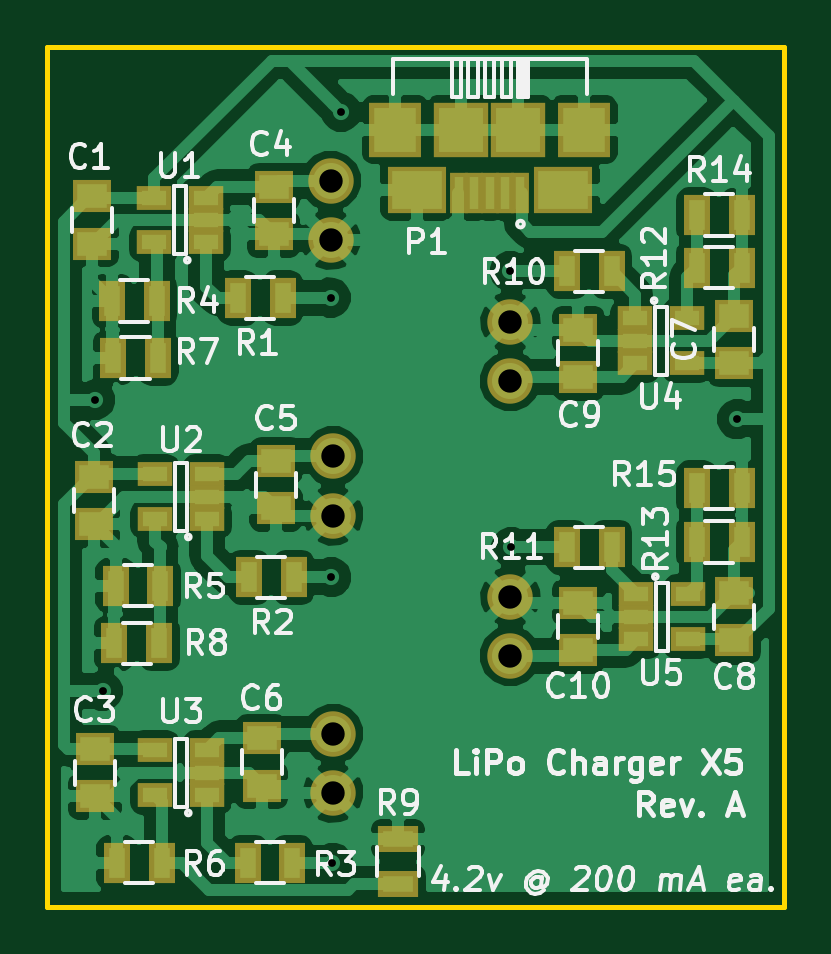
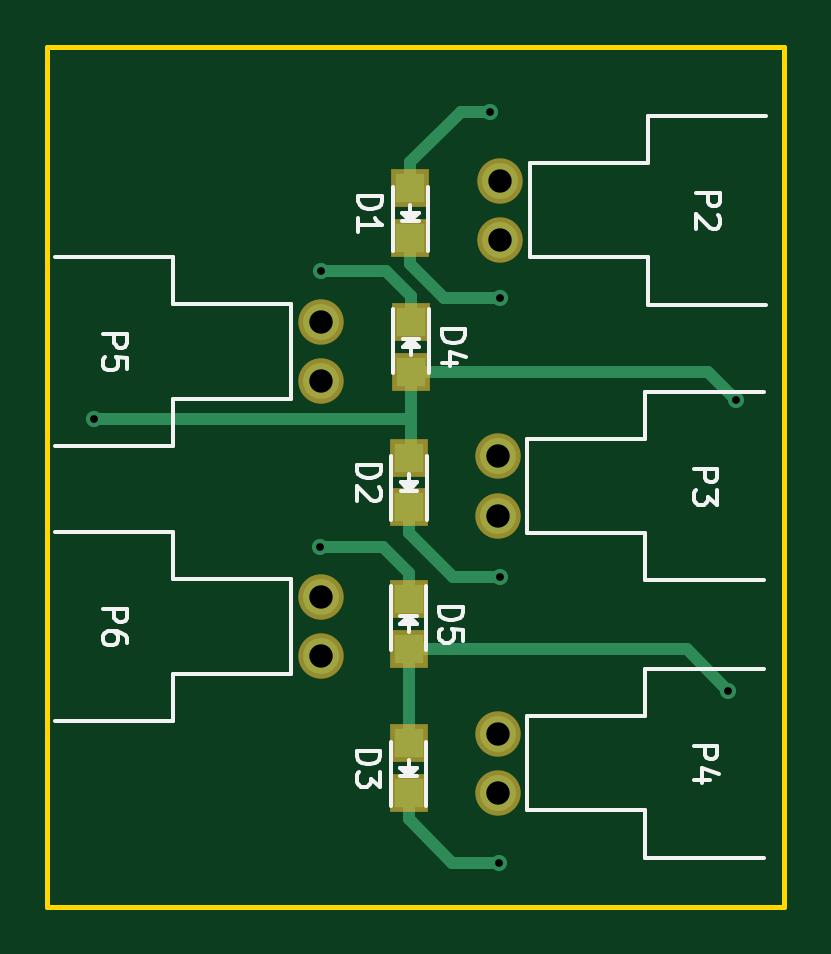
Circuit board: 8 layer files. Board 31.2 x 36.4 mm.
- bottom_copper: LipoChargerX5-B.Cu.gbl (2557 bytes)
- bottom_mask: LipoChargerX5-B.Mask.gbs (844 bytes)
- bottom_silk: LipoChargerX5-B.SilkS.gbo (10772 bytes)
- outline: LipoChargerX5-Edge.Cuts.gm1 (541 bytes)
- top_copper: LipoChargerX5-F.Cu.gtl (88112 bytes)
- top_mask: LipoChargerX5-F.Mask.gts (2988 bytes)
- top_silk: LipoChargerX5-F.SilkS.gto (37211 bytes)
- drill: LipoChargerX5.drl (449 bytes)

=== bottom_copper: LipoChargerX5-B.Cu.gbl ===
G04 #@! TF.FileFunction,Copper,L2,Bot,Signal*
%FSLAX46Y46*%
G04 Gerber Fmt 4.6, Leading zero omitted, Abs format (unit mm)*
G04 Created by KiCad (PCBNEW 4.0.1-stable) date 3/12/2016 12:27:59 PM*
%MOMM*%
G01*
G04 APERTURE LIST*
%ADD10C,0.100000*%
%ADD11R,1.198880X1.198880*%
%ADD12C,1.524000*%
%ADD13C,0.685800*%
%ADD14C,0.508000*%
G04 APERTURE END LIST*
D10*
D11*
X106553000Y-93413580D03*
X106553000Y-95511620D03*
X106603800Y-104818180D03*
X106603800Y-106916220D03*
X106629200Y-116908580D03*
X106629200Y-119006620D03*
X106527600Y-101175820D03*
X106527600Y-99077780D03*
X106629200Y-112910620D03*
X106629200Y-110812580D03*
D12*
X102743000Y-93091000D03*
X102743000Y-95591000D03*
X102852800Y-104769600D03*
X102852800Y-107269600D03*
X102852800Y-116504400D03*
X102852800Y-119004400D03*
X110354800Y-101580000D03*
X110354800Y-99080000D03*
X110354800Y-113213200D03*
X110354800Y-110713200D03*
D13*
X119951500Y-103187500D03*
X93091000Y-114681000D03*
X92773500Y-102362000D03*
X103187500Y-90170000D03*
X102743000Y-98044000D03*
X102768400Y-109880400D03*
X102819200Y-121970800D03*
X110337600Y-96926400D03*
X110388400Y-108610400D03*
D14*
X106527600Y-103187500D02*
X106527600Y-104741980D01*
X106527600Y-101175820D02*
X106527600Y-103187500D01*
X106527600Y-103187500D02*
X119951500Y-103187500D01*
X106527600Y-104741980D02*
X106603800Y-104818180D01*
X106629200Y-116908580D02*
X106629200Y-112910620D01*
X94861380Y-112910620D02*
X93091000Y-114681000D01*
X106629200Y-112910620D02*
X94861380Y-112910620D01*
X106527600Y-101175820D02*
X93959680Y-101175820D01*
X93959680Y-101175820D02*
X92773500Y-102362000D01*
X106553000Y-93413580D02*
X106553000Y-92306140D01*
X106553000Y-92306140D02*
X104416860Y-90170000D01*
X104416860Y-90170000D02*
X103187500Y-90170000D01*
X106553000Y-95511620D02*
X106553000Y-96619060D01*
X106553000Y-96619060D02*
X105128060Y-98044000D01*
X105128060Y-98044000D02*
X103227933Y-98044000D01*
X103227933Y-98044000D02*
X102743000Y-98044000D01*
X102768400Y-109880400D02*
X104747060Y-109880400D01*
X104747060Y-109880400D02*
X106603800Y-108023660D01*
X106603800Y-108023660D02*
X106603800Y-106916220D01*
X102819200Y-121970800D02*
X104772460Y-121970800D01*
X106629200Y-120114060D02*
X106629200Y-119006620D01*
X104772460Y-121970800D02*
X106629200Y-120114060D01*
X110337600Y-96926400D02*
X107571540Y-96926400D01*
X107571540Y-96926400D02*
X106527600Y-97970340D01*
X106527600Y-97970340D02*
X106527600Y-99077780D01*
X110388400Y-108610400D02*
X107723940Y-108610400D01*
X107723940Y-108610400D02*
X106629200Y-109705140D01*
X106629200Y-109705140D02*
X106629200Y-110812580D01*
M02*

=== bottom_mask: LipoChargerX5-B.Mask.gbs ===
G04 #@! TF.FileFunction,Soldermask,Bot*
%FSLAX46Y46*%
G04 Gerber Fmt 4.6, Leading zero omitted, Abs format (unit mm)*
G04 Created by KiCad (PCBNEW 4.0.1-stable) date 3/12/2016 12:27:59 PM*
%MOMM*%
G01*
G04 APERTURE LIST*
%ADD10C,0.100000*%
%ADD11R,1.598880X1.598880*%
%ADD12C,1.924000*%
G04 APERTURE END LIST*
D10*
D11*
X106553000Y-93413580D03*
X106553000Y-95511620D03*
X106603800Y-104818180D03*
X106603800Y-106916220D03*
X106629200Y-116908580D03*
X106629200Y-119006620D03*
X106527600Y-101175820D03*
X106527600Y-99077780D03*
X106629200Y-112910620D03*
X106629200Y-110812580D03*
D12*
X102743000Y-93091000D03*
X102743000Y-95591000D03*
X102852800Y-104769600D03*
X102852800Y-107269600D03*
X102852800Y-116504400D03*
X102852800Y-119004400D03*
X110354800Y-101580000D03*
X110354800Y-99080000D03*
X110354800Y-113213200D03*
X110354800Y-110713200D03*
M02*

=== bottom_silk: LipoChargerX5-B.SilkS.gbo (10772 bytes, source omitted) ===
=== outline: LipoChargerX5-Edge.Cuts.gm1 ===
G04 #@! TF.FileFunction,Profile,NP*
%FSLAX46Y46*%
G04 Gerber Fmt 4.6, Leading zero omitted, Abs format (unit mm)*
G04 Created by KiCad (PCBNEW 4.0.1-stable) date 3/12/2016 12:27:59 PM*
%MOMM*%
G01*
G04 APERTURE LIST*
%ADD10C,0.100000*%
%ADD11C,0.200000*%
G04 APERTURE END LIST*
D10*
D11*
X90741500Y-87566500D02*
X90741500Y-87439500D01*
X121920000Y-87439500D02*
X90741500Y-87439500D01*
X121920000Y-123825000D02*
X121920000Y-87439500D01*
X90741500Y-123825000D02*
X121920000Y-123825000D01*
X90741500Y-87566500D02*
X90741500Y-123825000D01*
M02*

=== top_copper: LipoChargerX5-F.Cu.gtl (88112 bytes, source omitted) ===
=== top_mask: LipoChargerX5-F.Mask.gts ===
G04 #@! TF.FileFunction,Soldermask,Top*
%FSLAX46Y46*%
G04 Gerber Fmt 4.6, Leading zero omitted, Abs format (unit mm)*
G04 Created by KiCad (PCBNEW 4.0.1-stable) date 3/12/2016 12:27:59 PM*
%MOMM*%
G01*
G04 APERTURE LIST*
%ADD10C,0.100000*%
%ADD11R,1.650000X1.400000*%
%ADD12R,0.800000X1.750000*%
%ADD13R,2.500000X2.000000*%
%ADD14R,2.300000X2.300000*%
%ADD15R,2.200000X2.300000*%
%ADD16C,1.924000*%
%ADD17R,1.100000X1.700000*%
%ADD18R,1.700000X1.100000*%
%ADD19R,1.460000X1.050000*%
G04 APERTURE END LIST*
D10*
D11*
X92651256Y-93760308D03*
X92651256Y-95760308D03*
X92710000Y-105629200D03*
X92710000Y-107629200D03*
X92760800Y-117160800D03*
X92760800Y-119160800D03*
X100330000Y-93361000D03*
X100330000Y-95361000D03*
X100431600Y-104968800D03*
X100431600Y-106968800D03*
X99822000Y-116703600D03*
X99822000Y-118703600D03*
X119824500Y-100822000D03*
X119824500Y-98822000D03*
X119824500Y-112556800D03*
X119824500Y-110556800D03*
X113233200Y-101396800D03*
X113233200Y-99396800D03*
X113233200Y-112963200D03*
X113233200Y-110963200D03*
D12*
X110780500Y-93607000D03*
X110130500Y-93607000D03*
X109480500Y-93607000D03*
X108830500Y-93607000D03*
X108180500Y-93607000D03*
D13*
X112580500Y-93482000D03*
X106380500Y-93482000D03*
D14*
X110680500Y-90932000D03*
X108280500Y-90932000D03*
D15*
X105480500Y-90932000D03*
X113480500Y-90932000D03*
D16*
X102743000Y-93091000D03*
X102743000Y-95591000D03*
X102852800Y-104769600D03*
X102852800Y-107269600D03*
X102852800Y-116504400D03*
X102852800Y-119004400D03*
X110354800Y-101580000D03*
X110354800Y-99080000D03*
X110354800Y-113213200D03*
X110354800Y-110713200D03*
D17*
X98813256Y-98062308D03*
X100713256Y-98062308D03*
X99278400Y-109880400D03*
X101178400Y-109880400D03*
X99227600Y-121970800D03*
X101127600Y-121970800D03*
X95379256Y-98189308D03*
X93479256Y-98189308D03*
X95539600Y-110236000D03*
X93639600Y-110236000D03*
X95590400Y-121970800D03*
X93690400Y-121970800D03*
X95440256Y-100602308D03*
X93540256Y-100602308D03*
X95488800Y-112674400D03*
X93588800Y-112674400D03*
D18*
X105600500Y-122870000D03*
X105600500Y-120970000D03*
D17*
X114640400Y-96926400D03*
X112740400Y-96926400D03*
X114640400Y-108610400D03*
X112740400Y-108610400D03*
X118239500Y-96774000D03*
X120139500Y-96774000D03*
X118239500Y-108394500D03*
X120139500Y-108394500D03*
X118239500Y-94551500D03*
X120139500Y-94551500D03*
X118239500Y-106108500D03*
X120139500Y-106108500D03*
D19*
X97477256Y-95710308D03*
X97477256Y-94760308D03*
X97477256Y-93810308D03*
X95277256Y-93810308D03*
X95277256Y-95710308D03*
X97518400Y-107426800D03*
X97518400Y-106476800D03*
X97518400Y-105526800D03*
X95318400Y-105526800D03*
X95318400Y-107426800D03*
X97518400Y-119110800D03*
X97518400Y-118160800D03*
X97518400Y-117210800D03*
X95318400Y-117210800D03*
X95318400Y-119110800D03*
X115638400Y-98922800D03*
X115638400Y-99872800D03*
X115638400Y-100822800D03*
X117838400Y-100822800D03*
X117838400Y-98922800D03*
X115689200Y-110606800D03*
X115689200Y-111556800D03*
X115689200Y-112506800D03*
X117889200Y-112506800D03*
X117889200Y-110606800D03*
M02*

=== top_silk: LipoChargerX5-F.SilkS.gto (37211 bytes, source omitted) ===
=== drill: LipoChargerX5.drl ===
M48
;DRILL file {KiCad 4.0.1-stable} date 3/12/2016 12:28:15 PM
;FORMAT={-:-/ absolute / inch / decimal}
FMAT,2
INCH,TZ
T1C0.013
T2C0.039
%
G90
G05
M72
T1
X3.6525Y-4.03
X3.665Y-4.515
X4.045Y-3.86
X4.046Y-4.326
X4.048Y-4.802
X4.0625Y-3.55
X4.344Y-3.816
X4.346Y-4.276
X4.7225Y-4.0625
T2
X4.045Y-3.665
X4.045Y-3.7634
X4.0493Y-4.1248
X4.0493Y-4.2232
X4.0493Y-4.5868
X4.0493Y-4.6852
X4.3447Y-3.9008
X4.3447Y-3.9992
X4.3447Y-4.3588
X4.3447Y-4.4572
T0
M30

